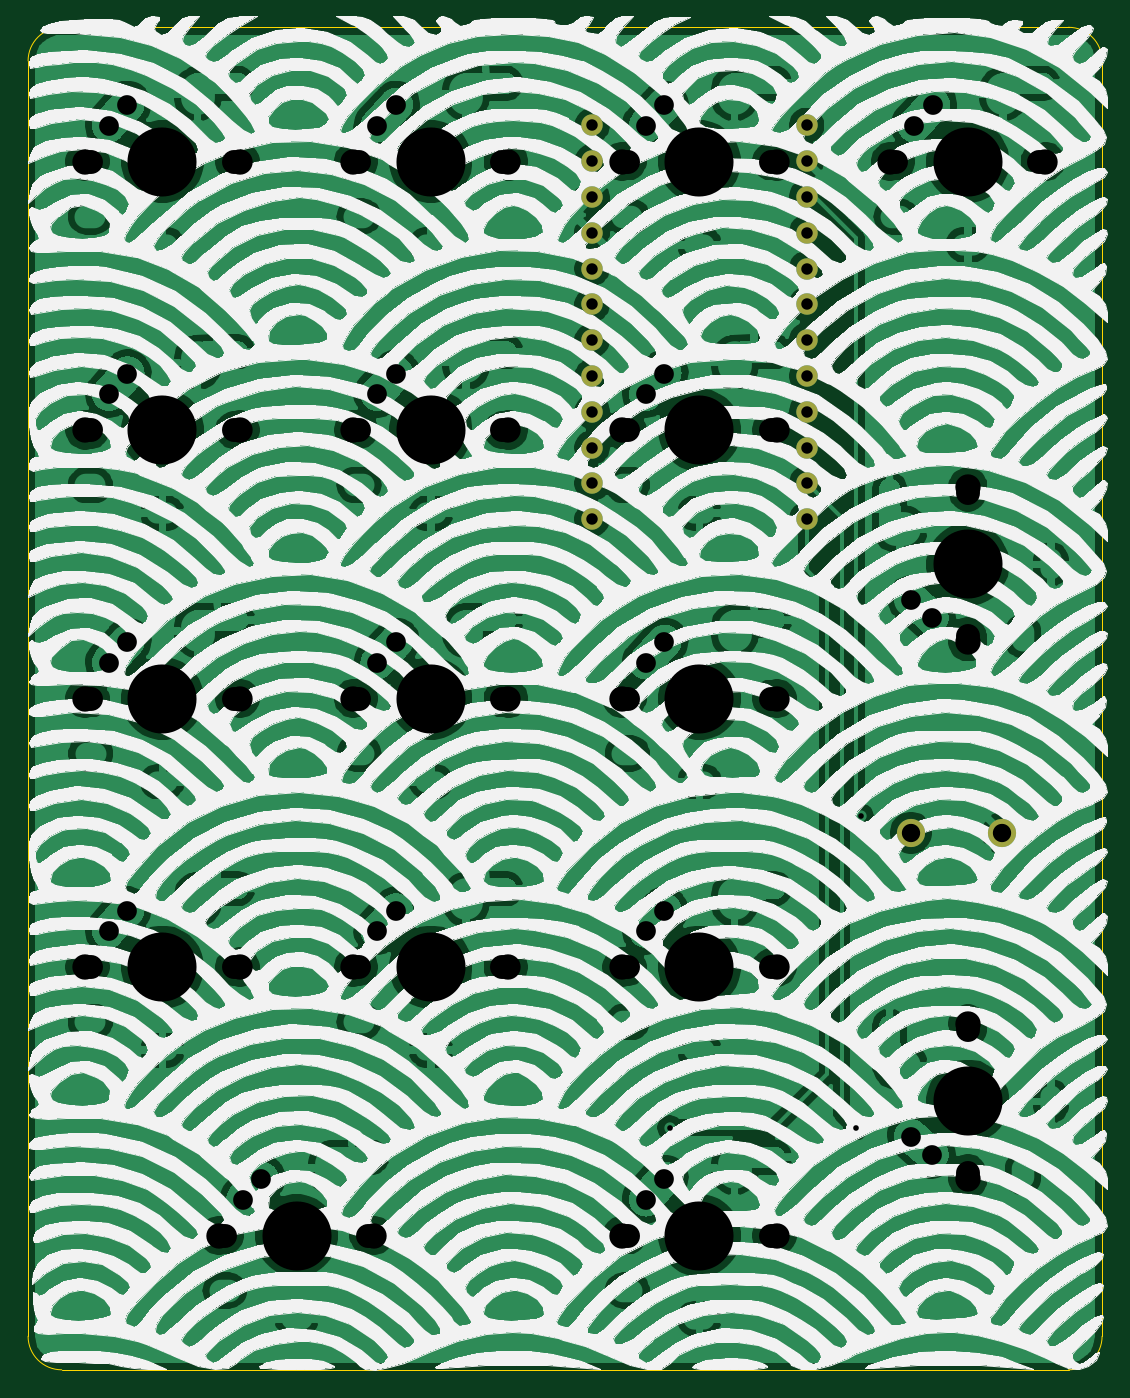
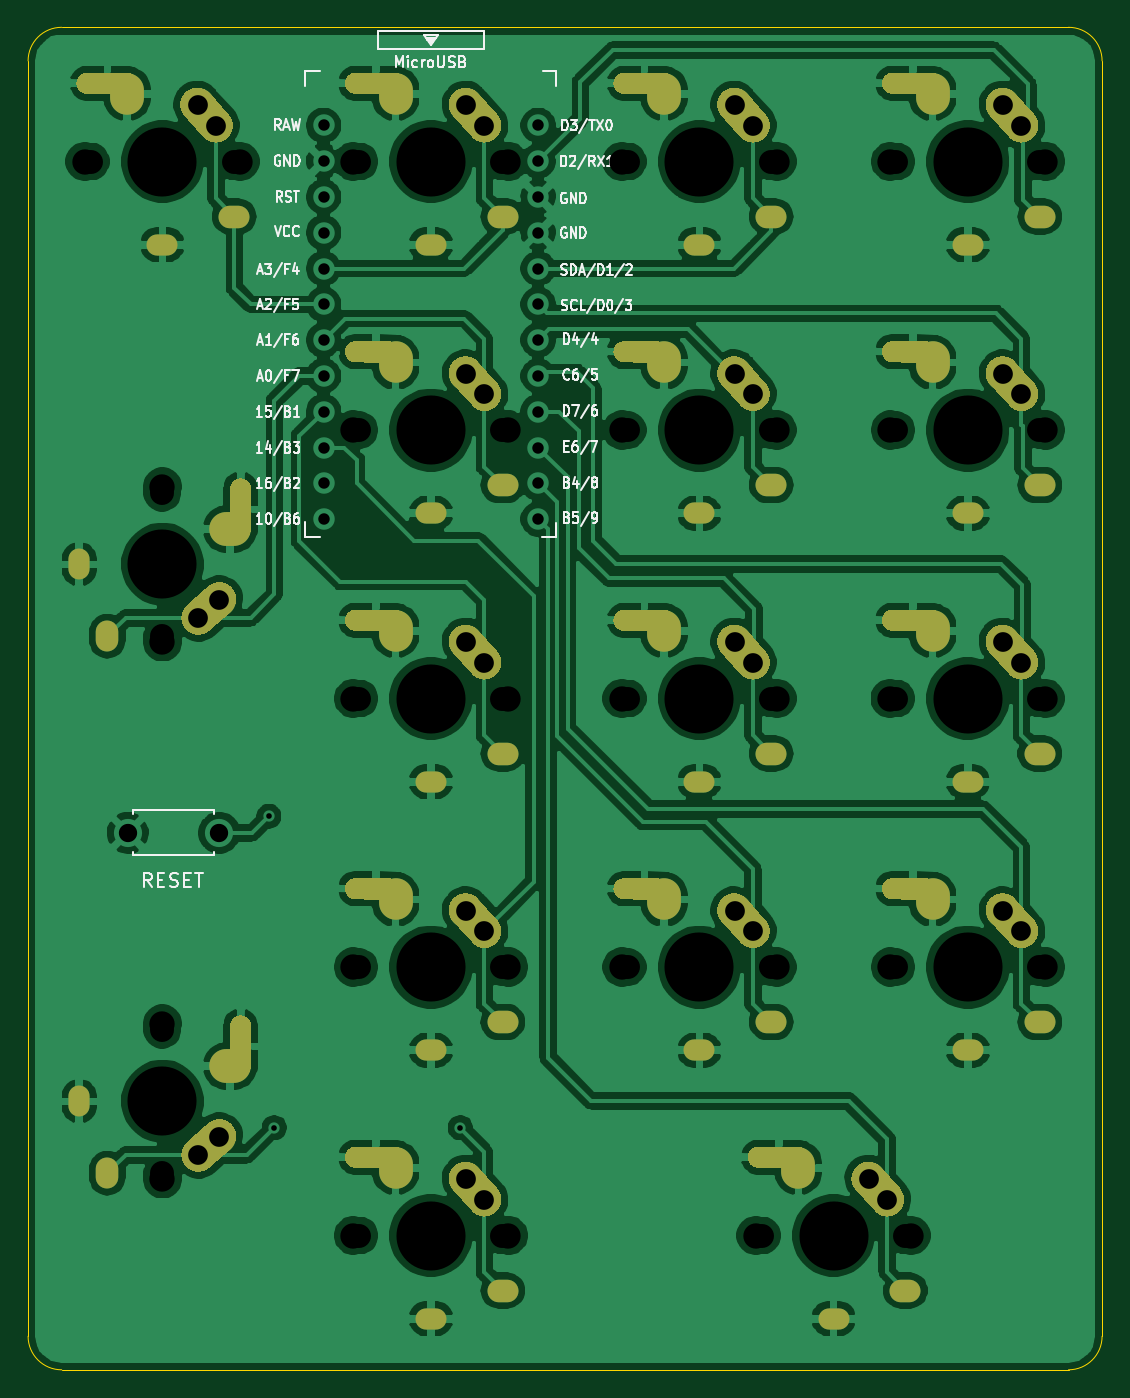
Circuit board: 9 layer files. Board 76.2 x 95.2 mm.
- bottom_copper: numpad-B_Cu.gbl (300401 bytes)
- bottom_mask: numpad-B_Mask.gbs (14831 bytes)
- bottom_silk: numpad-B_SilkS.gbo (47767 bytes)
- outline: numpad-Edge_Cuts.gm1 (1033 bytes)
- top_copper: numpad-F_Cu.gtl (299547 bytes)
- top_mask: numpad-F_Mask.gts (1200 bytes)
- top_silk: numpad-F_SilkS.gto (395759 bytes)
- drill: numpad-NPTH.drl (1774 bytes)
- drill: numpad-PTH.drl (4976 bytes)

=== bottom_copper: numpad-B_Cu.gbl (300401 bytes, source omitted) ===
=== bottom_mask: numpad-B_Mask.gbs (14831 bytes, source omitted) ===
=== bottom_silk: numpad-B_SilkS.gbo (47767 bytes, source omitted) ===
=== outline: numpad-Edge_Cuts.gm1 ===
G04 #@! TF.GenerationSoftware,KiCad,Pcbnew,(5.1.10)-1*
G04 #@! TF.CreationDate,2021-05-19T19:05:48-07:00*
G04 #@! TF.ProjectId,numpad,6e756d70-6164-42e6-9b69-6361645f7063,rev?*
G04 #@! TF.SameCoordinates,Original*
G04 #@! TF.FileFunction,Profile,NP*
%FSLAX46Y46*%
G04 Gerber Fmt 4.6, Leading zero omitted, Abs format (unit mm)*
G04 Created by KiCad (PCBNEW (5.1.10)-1) date 2021-05-19 19:05:48*
%MOMM*%
%LPD*%
G01*
G04 APERTURE LIST*
G04 #@! TA.AperFunction,Profile*
%ADD10C,0.050000*%
G04 #@! TD*
G04 APERTURE END LIST*
D10*
X161131250Y-45243750D02*
X89693750Y-45243750D01*
X87312500Y-47625000D02*
G75*
G02*
X89693750Y-45243750I2381250J0D01*
G01*
X161131250Y-45243750D02*
G75*
G02*
X163512500Y-47625000I0J-2381250D01*
G01*
X89693750Y-140493750D02*
X161131250Y-140493750D01*
X87312500Y-47625000D02*
X87312500Y-138112500D01*
X163512500Y-138112500D02*
X163512500Y-47625000D01*
X163512500Y-138112500D02*
G75*
G02*
X161131250Y-140493750I-2381250J0D01*
G01*
X89693750Y-140493750D02*
G75*
G02*
X87312500Y-138112500I0J2381250D01*
G01*
M02*

=== top_copper: numpad-F_Cu.gtl (299547 bytes, source omitted) ===
=== top_mask: numpad-F_Mask.gts ===
G04 #@! TF.GenerationSoftware,KiCad,Pcbnew,(5.1.10)-1*
G04 #@! TF.CreationDate,2021-05-19T19:05:48-07:00*
G04 #@! TF.ProjectId,numpad,6e756d70-6164-42e6-9b69-6361645f7063,rev?*
G04 #@! TF.SameCoordinates,Original*
G04 #@! TF.FileFunction,Soldermask,Top*
G04 #@! TF.FilePolarity,Negative*
%FSLAX46Y46*%
G04 Gerber Fmt 4.6, Leading zero omitted, Abs format (unit mm)*
G04 Created by KiCad (PCBNEW (5.1.10)-1) date 2021-05-19 19:05:48*
%MOMM*%
%LPD*%
G01*
G04 APERTURE LIST*
%ADD10C,2.000000*%
%ADD11C,1.524000*%
G04 APERTURE END LIST*
D10*
X156443750Y-102393750D03*
X149943750Y-102393750D03*
D11*
X127326100Y-52197000D03*
X127326100Y-54737000D03*
X127326100Y-57277000D03*
X127326100Y-59817000D03*
X127326100Y-62357000D03*
X127326100Y-64897000D03*
X127326100Y-67437000D03*
X127326100Y-69977000D03*
X127326100Y-72517000D03*
X127326100Y-75057000D03*
X127326100Y-77597000D03*
X127326100Y-80137000D03*
X142546100Y-80137000D03*
X142546100Y-77597000D03*
X142546100Y-75057000D03*
X142546100Y-72517000D03*
X142546100Y-69977000D03*
X142546100Y-67437000D03*
X142546100Y-64897000D03*
X142546100Y-62357000D03*
X142546100Y-59817000D03*
X142546100Y-57277000D03*
X142546100Y-54737000D03*
X142546100Y-52197000D03*
M02*

=== top_silk: numpad-F_SilkS.gto (395759 bytes, source omitted) ===
=== drill: numpad-NPTH.drl ===
M48
; DRILL file {KiCad (5.1.10)-1} date 05/19/21 19:05:53
; FORMAT={-:-/ absolute / metric / decimal}
; #@! TF.CreationDate,2021-05-19T19:05:53-07:00
; #@! TF.GenerationSoftware,Kicad,Pcbnew,(5.1.10)-1
; #@! TF.FileFunction,NonPlated,1,2,NPTH
FMAT,2
METRIC
T1C1.700
T2C1.800
T3C4.900
%
G90
G05
T1
X91.757Y-54.769
X91.757Y-73.819
X91.757Y-111.919
X91.764Y-92.869
X101.282Y-130.969
X101.917Y-54.769
X101.917Y-73.819
X101.917Y-111.919
X101.924Y-92.869
X110.807Y-54.769
X110.807Y-73.819
X110.807Y-92.869
X110.807Y-111.919
X111.442Y-130.969
X120.968Y-54.769
X120.968Y-73.819
X120.968Y-92.869
X120.968Y-111.919
X129.857Y-54.769
X129.857Y-73.819
X129.857Y-92.869
X129.857Y-111.919
X129.857Y-130.969
X140.017Y-54.769
X140.017Y-73.819
X140.017Y-92.869
X140.017Y-111.919
X140.017Y-130.969
X148.907Y-54.769
X153.987Y-78.264
X153.987Y-88.424
X153.987Y-116.364
X153.987Y-126.524
X159.067Y-54.769
T2
X91.337Y-54.769
X91.337Y-73.819
X91.337Y-111.919
X91.344Y-92.869
X100.862Y-130.969
X102.337Y-54.769
X102.337Y-73.819
X102.337Y-111.919
X102.344Y-92.869
X110.387Y-54.769
X110.387Y-73.819
X110.387Y-92.869
X110.387Y-111.919
X111.862Y-130.969
X121.387Y-54.769
X121.387Y-73.819
X121.387Y-92.869
X121.387Y-111.919
X129.438Y-54.769
X129.438Y-73.819
X129.438Y-92.869
X129.438Y-111.919
X129.438Y-130.969
X140.438Y-54.769
X140.438Y-73.819
X140.438Y-92.869
X140.438Y-111.919
X140.438Y-130.969
X148.487Y-54.769
X153.987Y-77.844
X153.987Y-88.844
X153.987Y-115.944
X153.987Y-126.944
X159.487Y-54.769
T3
X96.837Y-54.769
X96.837Y-73.819
X96.837Y-111.919
X96.844Y-92.869
X106.362Y-130.969
X115.887Y-54.769
X115.887Y-73.819
X115.887Y-92.869
X115.887Y-111.919
X134.938Y-54.769
X134.938Y-73.819
X134.938Y-92.869
X134.938Y-111.919
X134.938Y-130.969
X153.987Y-54.769
X153.987Y-83.344
X153.987Y-121.444
T0
M30

=== drill: numpad-PTH.drl ===
M48
; DRILL file {KiCad (5.1.10)-1} date 05/19/21 19:05:53
; FORMAT={-:-/ absolute / metric / decimal}
; #@! TF.CreationDate,2021-05-19T19:05:53-07:00
; #@! TF.GenerationSoftware,Kicad,Pcbnew,(5.1.10)-1
; #@! TF.FileFunction,Plated,1,2,PTH
FMAT,2
METRIC
T1C0.300
T2C0.400
T3C0.813
T4C1.300
T5C1.400
%
G90
G05
T2
X132.842Y-123.317
X146.05Y-123.317
X146.431Y-101.219
T3
X127.326Y-52.197
X127.326Y-54.737
X127.326Y-57.277
X127.326Y-59.817
X127.326Y-62.357
X127.326Y-64.897
X127.326Y-67.437
X127.326Y-69.977
X127.326Y-72.517
X127.326Y-75.057
X127.326Y-77.597
X127.326Y-80.137
X142.546Y-52.197
X142.546Y-54.737
X142.546Y-57.277
X142.546Y-59.817
X142.546Y-62.357
X142.546Y-64.897
X142.546Y-67.437
X142.546Y-69.977
X142.546Y-72.517
X142.546Y-75.057
X142.546Y-77.597
X142.546Y-80.137
T4
X149.944Y-102.394
X156.444Y-102.394
T5
X93.037Y-52.219
X93.037Y-71.269
X93.037Y-109.369
X93.044Y-90.319
X94.337Y-50.769
X94.337Y-69.819
X94.337Y-107.919
X94.344Y-88.869
X102.562Y-128.419
X103.862Y-126.969
X112.087Y-52.219
X112.087Y-71.269
X112.087Y-90.319
X112.087Y-109.369
X113.387Y-50.769
X113.387Y-69.819
X113.387Y-88.869
X113.387Y-107.919
X131.137Y-52.219
X131.137Y-71.269
X131.137Y-90.319
X131.137Y-109.369
X131.137Y-128.419
X132.438Y-50.769
X132.438Y-69.819
X132.438Y-88.869
X132.438Y-107.919
X132.438Y-126.969
X149.987Y-85.844
X149.987Y-123.944
X150.188Y-52.219
X151.438Y-87.144
X151.438Y-125.244
X151.487Y-50.769
T1
G00X96.487Y-60.669
M15
G01X97.188Y-60.669
M16
G05
G00X96.487Y-79.719
M15
G01X97.188Y-79.719
M16
G05
G00X96.487Y-117.819
M15
G01X97.188Y-117.819
M16
G05
G00X96.494Y-98.769
M15
G01X97.194Y-98.769
M16
G05
G00X101.488Y-49.222
M15
G01X102.187Y-49.216
M16
G05
G00X101.488Y-68.272
M15
G01X102.187Y-68.266
M16
G05
G00X101.488Y-106.372
M15
G01X102.187Y-106.366
M16
G05
G00X101.494Y-87.322
M15
G01X102.194Y-87.316
M16
G05
G00X106.012Y-136.869
M15
G01X106.712Y-136.869
M16
G05
G00X111.013Y-125.422
M15
G01X111.712Y-125.416
M16
G05
G00X115.537Y-60.669
M15
G01X116.237Y-60.669
M16
G05
G00X115.537Y-79.719
M15
G01X116.237Y-79.719
M16
G05
G00X115.537Y-98.769
M15
G01X116.237Y-98.769
M16
G05
G00X115.537Y-117.819
M15
G01X116.237Y-117.819
M16
G05
G00X120.538Y-49.222
M15
G01X121.237Y-49.216
M16
G05
G00X120.538Y-68.272
M15
G01X121.237Y-68.266
M16
G05
G00X120.538Y-87.322
M15
G01X121.237Y-87.316
M16
G05
G00X120.538Y-106.372
M15
G01X121.237Y-106.366
M16
G05
G00X134.588Y-60.669
M15
G01X135.287Y-60.669
M16
G05
G00X134.588Y-79.719
M15
G01X135.287Y-79.719
M16
G05
G00X134.588Y-98.769
M15
G01X135.287Y-98.769
M16
G05
G00X134.588Y-117.819
M15
G01X135.287Y-117.819
M16
G05
G00X134.588Y-136.869
M15
G01X135.287Y-136.869
M16
G05
G00X139.588Y-49.222
M15
G01X140.287Y-49.216
M16
G05
G00X139.588Y-68.272
M15
G01X140.287Y-68.266
M16
G05
G00X139.588Y-87.322
M15
G01X140.287Y-87.316
M16
G05
G00X139.588Y-106.372
M15
G01X140.287Y-106.366
M16
G05
G00X139.588Y-125.422
M15
G01X140.287Y-125.416
M16
G05
G00X148.441Y-78.694
M15
G01X148.434Y-77.994
M16
G05
G00X148.441Y-116.794
M15
G01X148.434Y-116.094
M16
G05
G00X153.637Y-60.669
M15
G01X154.338Y-60.669
M16
G05
G00X158.638Y-49.222
M15
G01X159.337Y-49.216
M16
G05
G00X159.887Y-83.694
M15
G01X159.887Y-82.994
M16
G05
G00X159.887Y-121.794
M15
G01X159.887Y-121.094
M16
G05
T2
G00X91.438Y-58.669
M15
G01X92.037Y-58.669
M16
G05
G00X91.438Y-77.719
M15
G01X92.037Y-77.719
M16
G05
G00X91.438Y-115.819
M15
G01X92.037Y-115.819
M16
G05
G00X91.444Y-96.769
M15
G01X92.044Y-96.769
M16
G05
G00X100.962Y-134.869
M15
G01X101.562Y-134.869
M16
G05
G00X110.487Y-58.669
M15
G01X111.087Y-58.669
M16
G05
G00X110.487Y-77.719
M15
G01X111.087Y-77.719
M16
G05
G00X110.487Y-96.769
M15
G01X111.087Y-96.769
M16
G05
G00X110.487Y-115.819
M15
G01X111.087Y-115.819
M16
G05
G00X129.537Y-58.669
M15
G01X130.137Y-58.669
M16
G05
G00X129.537Y-77.719
M15
G01X130.137Y-77.719
M16
G05
G00X129.537Y-96.769
M15
G01X130.137Y-96.769
M16
G05
G00X129.537Y-115.819
M15
G01X130.137Y-115.819
M16
G05
G00X129.537Y-134.869
M15
G01X130.137Y-134.869
M16
G05
G00X148.588Y-58.669
M15
G01X149.188Y-58.669
M16
G05
G00X157.887Y-88.744
M15
G01X157.887Y-88.144
M16
G05
G00X157.887Y-126.844
M15
G01X157.887Y-126.244
M16
G05
T5
G00X99.337Y-49.694
M15
G01X99.337Y-50.244
M16
G05
G00X99.337Y-68.744
M15
G01X99.337Y-69.294
M16
G05
G00X99.337Y-106.844
M15
G01X99.337Y-107.394
M16
G05
G00X99.344Y-87.794
M15
G01X99.344Y-88.344
M16
G05
G00X108.862Y-125.894
M15
G01X108.862Y-126.444
M16
G05
G00X118.387Y-49.694
M15
G01X118.387Y-50.244
M16
G05
G00X118.387Y-68.744
M15
G01X118.387Y-69.294
M16
G05
G00X118.387Y-87.794
M15
G01X118.387Y-88.344
M16
G05
G00X118.387Y-106.844
M15
G01X118.387Y-107.394
M16
G05
G00X137.438Y-49.694
M15
G01X137.438Y-50.244
M16
G05
G00X137.438Y-68.744
M15
G01X137.438Y-69.294
M16
G05
G00X137.438Y-87.794
M15
G01X137.438Y-88.344
M16
G05
G00X137.438Y-106.844
M15
G01X137.438Y-107.394
M16
G05
G00X137.438Y-125.894
M15
G01X137.438Y-126.444
M16
G05
G00X148.912Y-80.844
M15
G01X149.463Y-80.844
M16
G05
G00X148.912Y-118.944
M15
G01X149.463Y-118.944
M16
G05
G00X156.487Y-49.694
M15
G01X156.487Y-50.244
M16
G05
T0
M30

